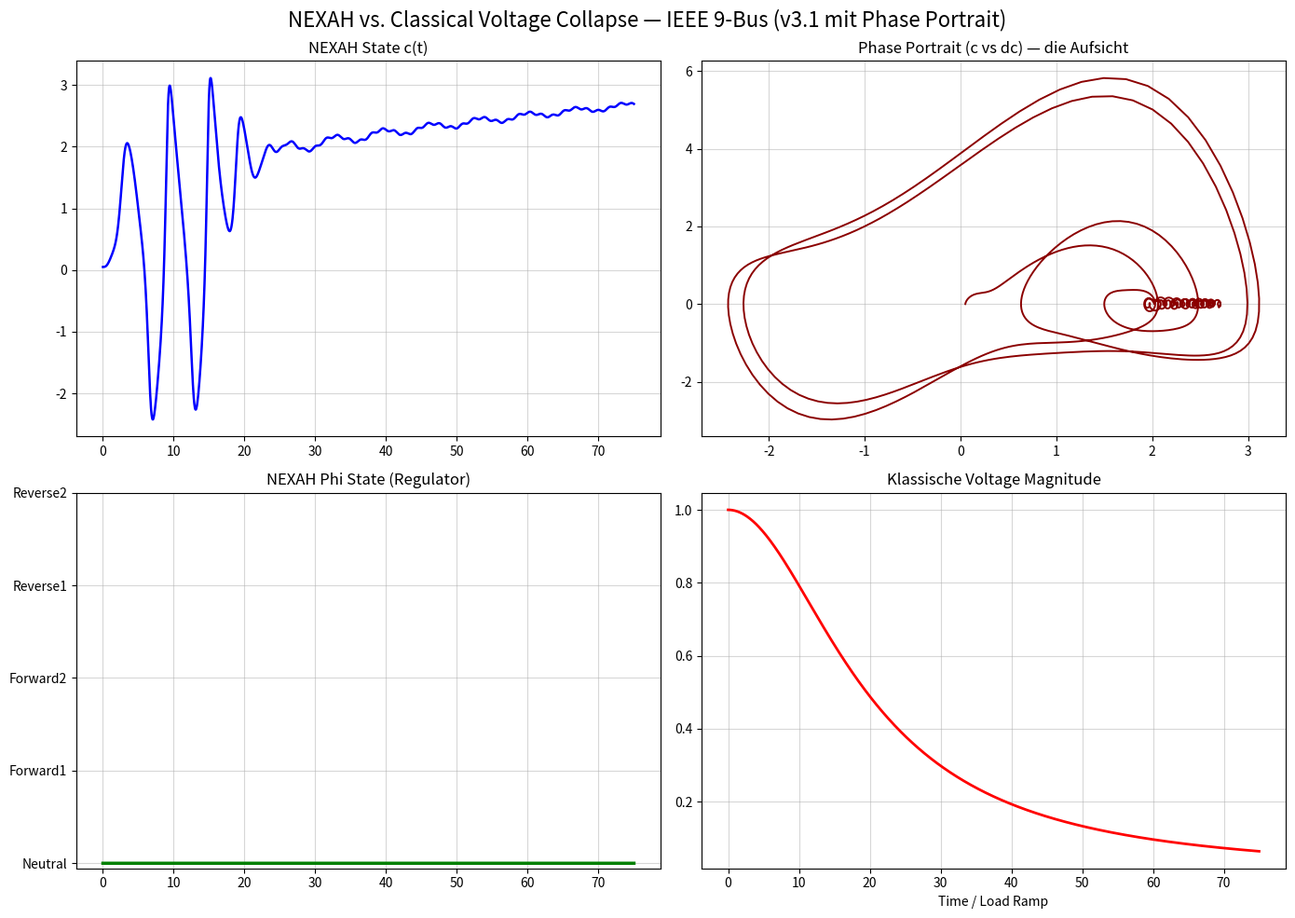

Recreate this plot in Python.
"""
NEXAH vs. Classical Voltage Collapse — Version 3.1
Mit Phase Portrait (Aufsicht) + stärkerem Drive
"""

import numpy as np
from scipy.integrate import solve_ivp
import matplotlib.pyplot as plt

PHI_NAMES = ["Neutral", "Forward1", "Forward2", "Reverse1", "Reverse2"]

def nexah_regime_ode(t, x, params):
    c, dc, phi_idx = x
    phi = int(phi_idx)

    field_force = -0.35 * c * (c**2 - 1.0) + 0.92 * dc
    p_drive = [0.0, 0.85, 1.48, -1.0, -1.7][phi]

    q = params.get('Q', 1.42)
    coupling = 1.0 + 0.98 * q
    kuramoto = 0.0
    for i in range(5):
        delta = (phi - i) / 5.0
        kuramoto += coupling * np.sin(2 * np.pi * delta)

    vdp_force = 0.68 * dc * (1.0 - c**2)

    angle = 2 * np.pi * t / 4.2 + phi * 1.0
    compass_op = 0.55 * np.sin(angle) * np.cos(angle * 1.618)

    inversion = 1.0
    if phi >= 3:
        inversion = 0.38 + 0.62 * np.tanh((phi - 2.3) * 3.5)

    d_c  = dc
    d_dc = (field_force + p_drive + kuramoto + vdp_force + compass_op) * inversion
    d_phi = 0.0

    return [d_c, d_dc, d_phi]

def ieee9_load_ramp(t):
    return 0.062 * t   # noch stärker

def ieee9_regime_ode(t, x, params):
    dx = nexah_regime_ode(t, x, params)
    p_ramp = ieee9_load_ramp(t)
    dx[1] += p_ramp * 1.25
    return dx

def classical_voltage(load_factor):
    return 1.0 / (1.0 + 0.68 * load_factor**2)

if __name__ == "__main__":
    print("🚀 NEXAH vs. Classical Voltage Collapse — v3.1 (mit Phase Portrait)")

    params = {'Q': 1.42, 'use_vdp': True}
    x0 = [0.05, 0.0, 0]

    sol = solve_ivp(
        fun=lambda t, x: ieee9_regime_ode(t, x, params),
        t_span=(0, 75),
        y0=x0,
        method='RK45',
        rtol=1e-6,
        max_step=0.04
    )

    t = sol.t
    c = sol.y[0]
    dc = sol.y[1]
    phi_idx = np.round(sol.y[2]).astype(int).clip(0, 4)

    load_factor = ieee9_load_ramp(t)
    classical_voltage_curve = classical_voltage(load_factor)

    print(f"✅ Fertig — End Phi = {PHI_NAMES[phi_idx[-1]]}")

    fig, axs = plt.subplots(2, 2, figsize=(14, 10))
    fig.suptitle("NEXAH vs. Classical Voltage Collapse — IEEE 9-Bus (v3.1 mit Phase Portrait)", fontsize=16)

    axs[0,0].plot(t, c, color='blue', linewidth=1.8)
    axs[0,0].set_title("NEXAH State c(t)")
    axs[0,0].grid(True, alpha=0.5)

    axs[0,1].plot(c, dc, color='darkred', linewidth=1.4)
    axs[0,1].set_title("Phase Portrait (c vs dc) — die Aufsicht")
    axs[0,1].grid(True, alpha=0.5)

    axs[1,0].plot(t, phi_idx, color='green', drawstyle='steps-post', linewidth=2.5)
    axs[1,0].set_title("NEXAH Phi State (Regulator)")
    axs[1,0].set_yticks(range(5))
    axs[1,0].set_yticklabels(PHI_NAMES)
    axs[1,0].grid(True, alpha=0.5)

    axs[1,1].plot(t, classical_voltage_curve, color='red', linewidth=2)
    axs[1,1].set_title("Klassische Voltage Magnitude")
    axs[1,1].set_xlabel("Time / Load Ramp")
    axs[1,1].grid(True, alpha=0.5)

    if np.any(phi_idx > 0):
        switch_idx = np.where(phi_idx > 0)[0][0]
        switch_time = t[switch_idx]
        for ax in axs.flat:
            ax.axvline(x=switch_time, color='purple', linestyle='--', alpha=0.8, linewidth=1.5, label=f'Phi-Split bei t={switch_time:.1f}')

    plt.tight_layout()
    plt.savefig("ieee9_nexah_vs_voltage_collapse_v31.png", dpi=240, bbox_inches='tight')
    print("📸 Vergleich v3.1 mit Phase Portrait gespeichert")
    plt.show()
